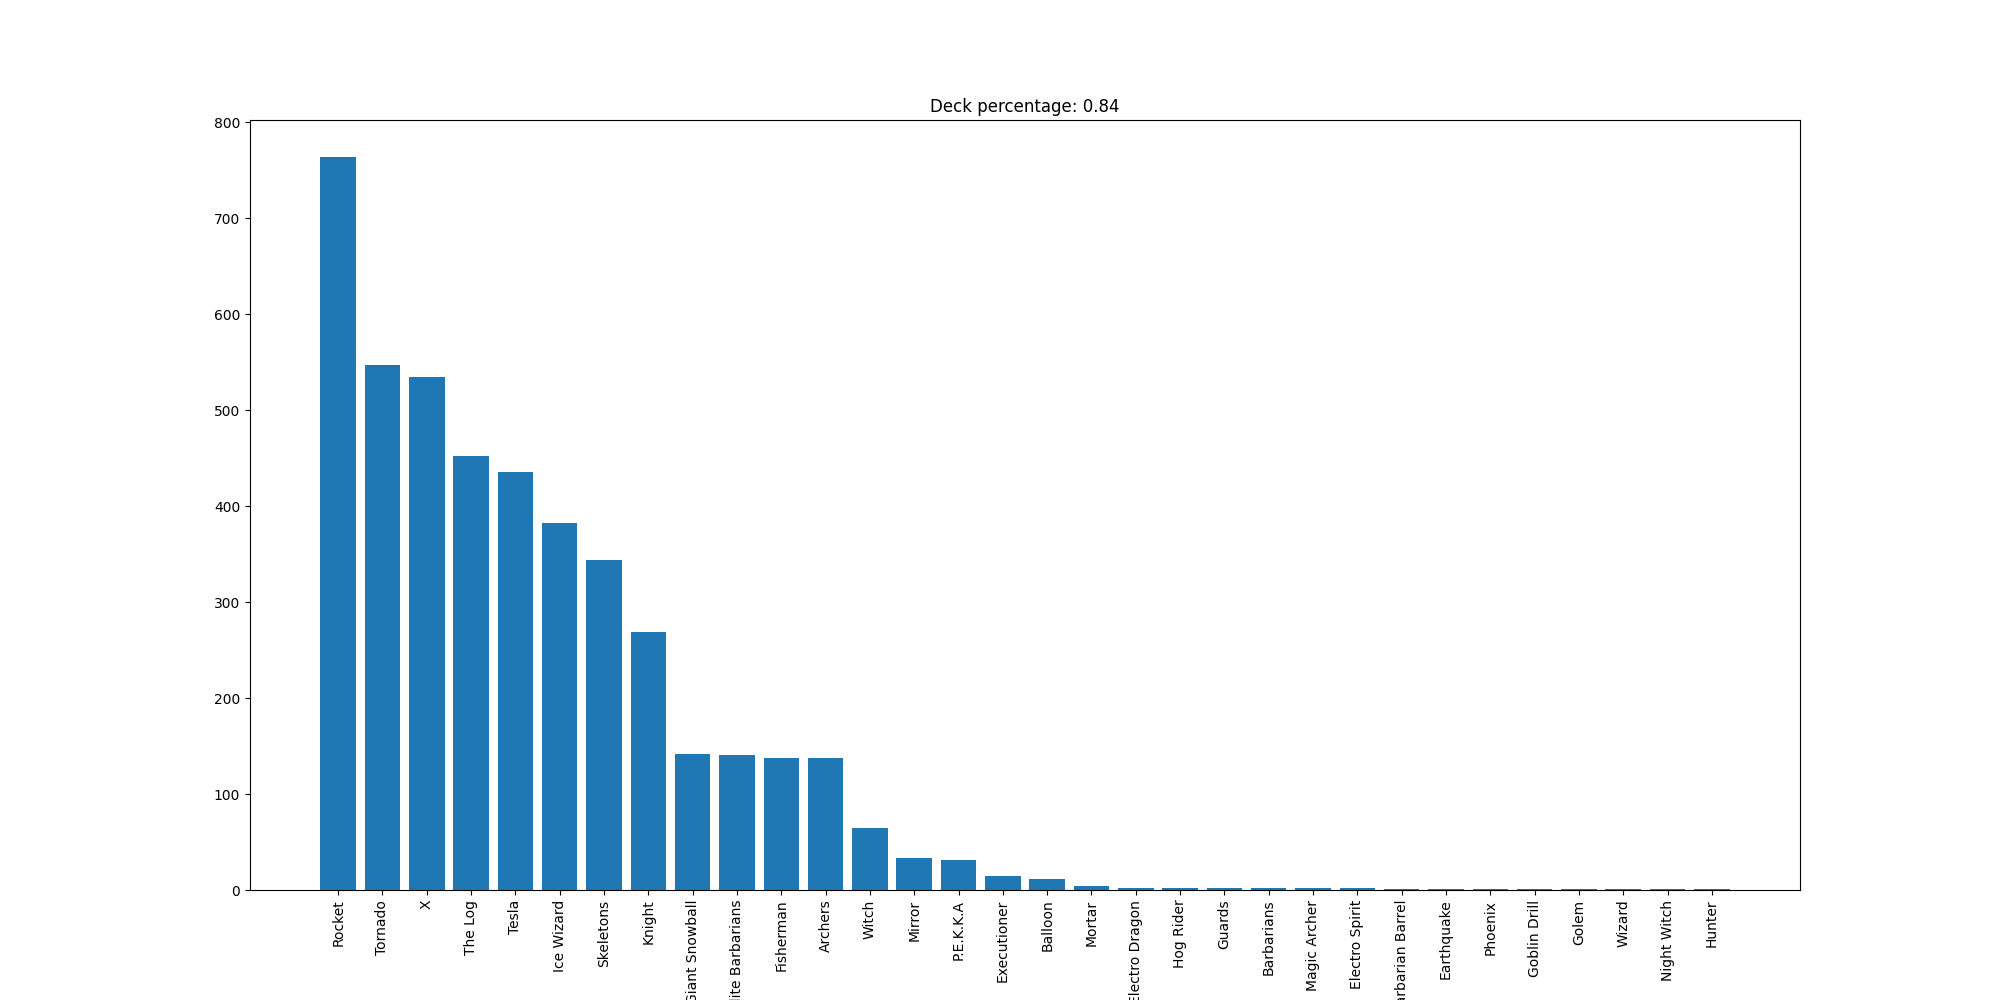

Data behind this chart, as committed beside it:
Rocket, 764
Tornado, 547
X, 534
The Log, 452
Tesla, 436
Ice Wizard, 382
Skeletons, 344
Knight, 269
Giant Snowball, 142
Elite Barbarians, 141
Fisherman, 137
Archers, 137
Witch, 65
Mirror, 33
P.E.K.K.A, 31
Executioner, 15
Balloon, 11
Mortar, 4
Electro Dragon, 2
Hog Rider, 2
Guards, 2
Barbarians, 2
Magic Archer, 2
Electro Spirit, 2
Barbarian Barrel, 1
Earthquake, 1
Phoenix, 1
Goblin Drill, 1
Golem, 1
Wizard, 1
Night Witch, 1
Hunter, 1
